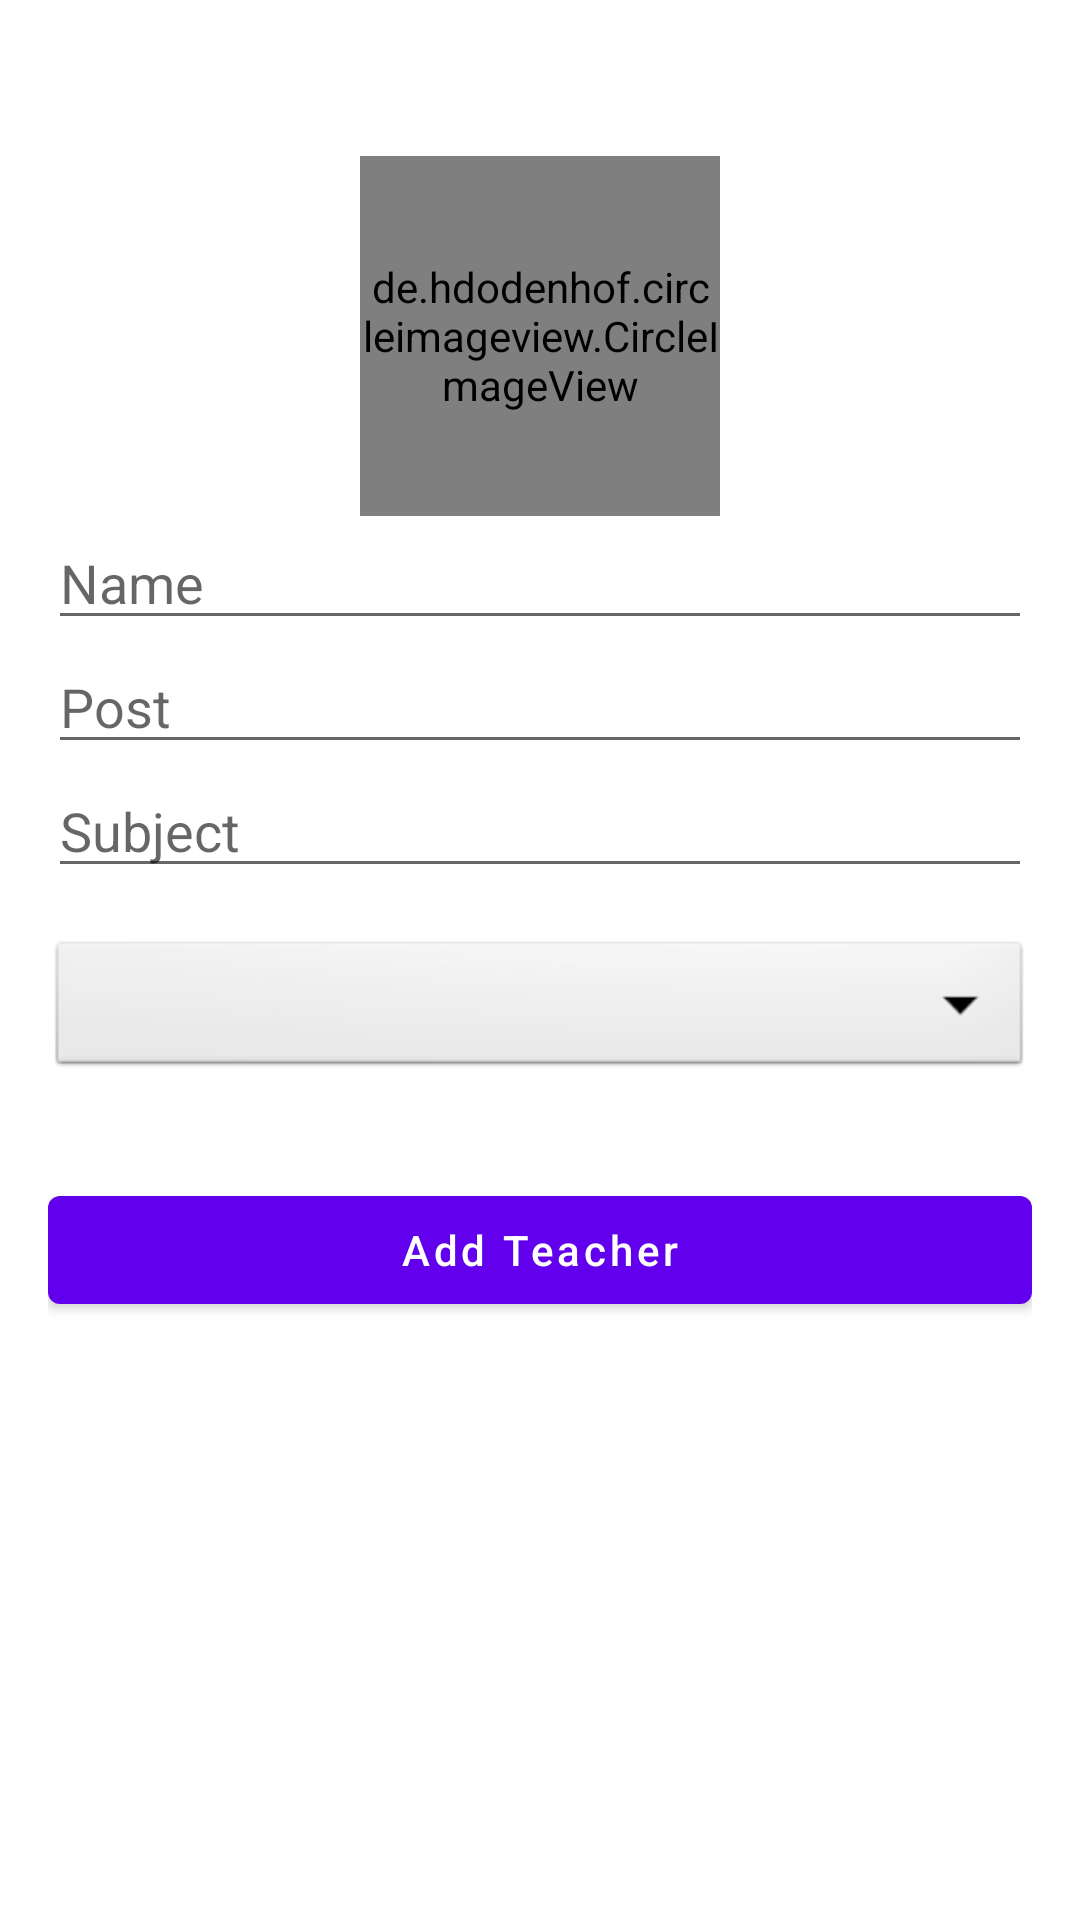

Produce the Android XML layout that renders to this screen, including the resource entries it uses.
<!-- AndroidManifest.xml: application theme Theme.AdminAppGhansoli -->
<!-- res/layout/activity_addteachers.xml -->
<?xml version="1.0" encoding="utf-8"?>

<ScrollView xmlns:android="http://schemas.android.com/apk/res/android"
    xmlns:app="http://schemas.android.com/apk/res-auto"
    xmlns:tools="http://schemas.android.com/tools"
    android:layout_width="match_parent"
    android:layout_height="match_parent"
    tools:context=".faculty.Addteachers">
    <LinearLayout
        android:layout_width="match_parent"
        android:layout_height="match_parent"
        android:orientation="vertical"
        android:padding="16dp">
        <de.hdodenhof.circleimageview.CircleImageView
            android:layout_width="120dp"
            android:layout_height="120dp"
            android:src="@drawable/avtaar"
            android:layout_gravity="center"
            android:layout_marginTop="36dp"
            android:id="@+id/addteacherimg"/>
        <com.google.android.material.textfield.TextInputEditText
            android:id="@+id/Addteachername"
            android:layout_width="match_parent"
            android:layout_height="wrap_content"
            android:hint="Name"
            android:inputType="text"/>
        <com.google.android.material.textfield.TextInputEditText
            android:id="@+id/Addteacherpost"
            android:layout_width="match_parent"
            android:layout_height="wrap_content"
            android:hint="Post"
            android:inputType="text"/>
        <com.google.android.material.textfield.TextInputEditText
            android:id="@+id/AddteacherSubject"
            android:layout_width="match_parent"
            android:layout_height="wrap_content"
            android:hint="Subject" />
        <Spinner
            android:layout_width="match_parent"
            android:layout_height="wrap_content"
            android:id="@+id/addteachercategory"
            android:spinnerMode="dropdown"
            android:background="@android:drawable/btn_dropdown"
            android:gravity="center"
            android:layout_marginVertical="16dp"/>

        <com.google.android.material.button.MaterialButton
            android:layout_width="match_parent"
            android:layout_height="wrap_content"
            android:text="Add Teacher"
            android:layout_marginTop="16dp"
            android:textAllCaps="false"
            android:id="@+id/AddteacherButton"/>

    </LinearLayout>

</ScrollView>
<!-- resources referenced by this layout -->
<resources>
  <style name="Theme.AdminAppGhansoli" parent="Theme.MaterialComponents.DayNight.DarkActionBar">
          
          <item name="colorPrimary">@color/purple_500</item>
          <item name="colorPrimaryVariant">@color/purple_700</item>
          <item name="colorOnPrimary">@color/white</item>
          
          <item name="colorSecondary">@color/teal_200</item>
          <item name="colorSecondaryVariant">@color/teal_700</item>
          <item name="colorOnSecondary">@color/black</item>
          
          <item name="android:statusBarColor" tools:targetApi="l">?attr/colorPrimaryVariant</item>
          
      </style>
  <color name="purple_500">#FF6200EE</color>
  <color name="purple_700">#FF3700B3</color>
  <color name="white">#FFFFFFFF</color>
  <color name="teal_200">#FF03DAC5</color>
  <color name="teal_700">#FF018786</color>
  <color name="black">#FF000000</color>
</resources>
